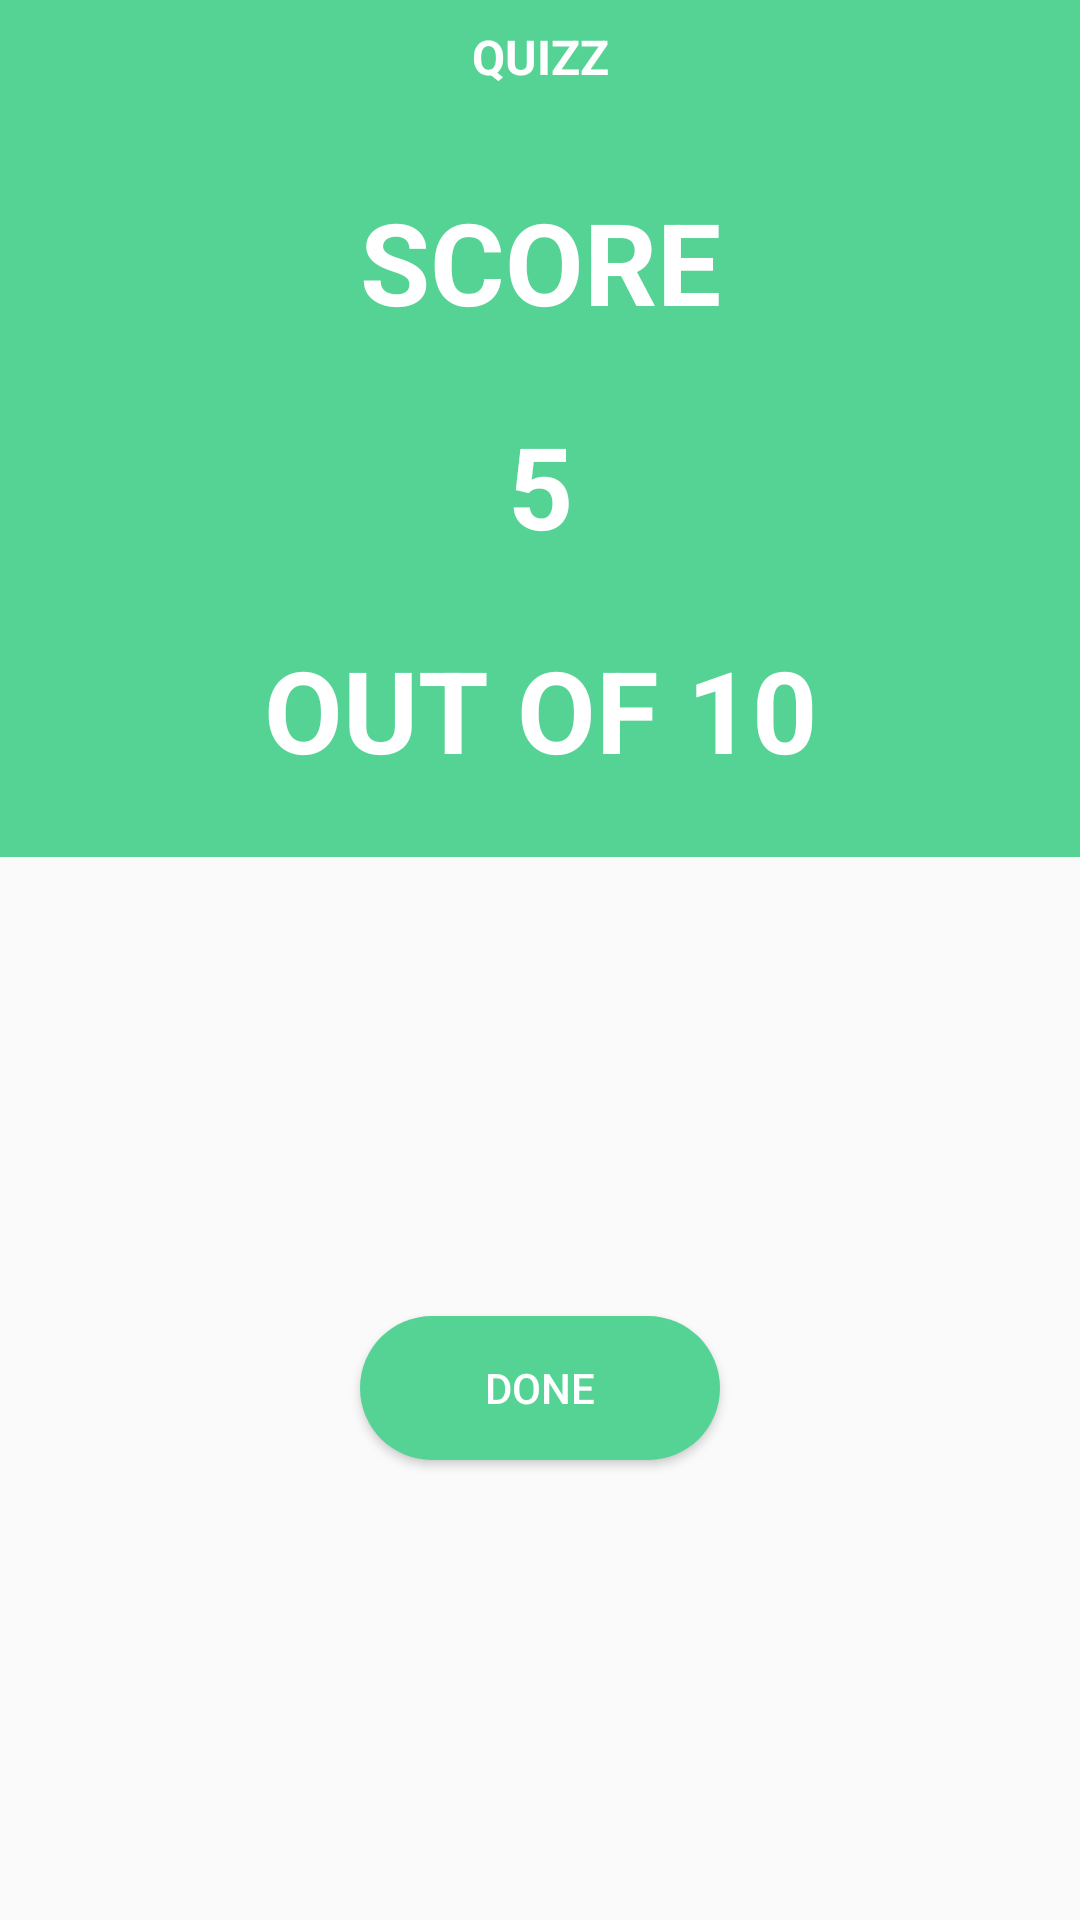

Here is an Android app screen rendered from its layout file. Give the layout XML and the strings, colors and styles it references.
<!-- AndroidManifest.xml: application theme Theme.QUIZZ -->
<!-- res/layout/activity_score.xml -->
<?xml version="1.0" encoding="utf-8"?>
<LinearLayout xmlns:android="http://schemas.android.com/apk/res/android"
    xmlns:app="http://schemas.android.com/apk/res-auto"
    xmlns:tools="http://schemas.android.com/tools"
    android:orientation="vertical"
    android:layout_width="match_parent"
    android:layout_height="match_parent"
    tools:context=".ScoreActivity"
    android:forceDarkAllowed="false">

    <LinearLayout
        android:layout_width="match_parent"
        android:layout_height="wrap_content"
        android:background="@color/purple_200"
        android:orientation="vertical"
        tools:layout_editor_absoluteX="201dp"
        tools:layout_editor_absoluteY="301dp">

        
        <TextView
            android:id="@+id/textView"
            android:layout_width="match_parent"
            android:layout_height="wrap_content"
            android:padding="8dp"
            android:textSize="16sp"
            android:textColor="@color/white"
            android:textStyle="bold"
            android:textAlignment="center"
            android:text="@string/app_name" />

        
        <TextView
            android:id="@+id/textView2"
            android:layout_width="match_parent"
            android:layout_height="wrap_content"
            android:padding="24dp"
            android:textSize="38sp"
            android:textStyle="bold"
            android:textColor="@color/white"
            android:textAlignment="center"
            android:text="SCORE" />

        
        <TextView
            android:id="@+id/scored"
            android:layout_width="match_parent"
            android:layout_height="wrap_content"
            android:textSize="38sp"
            android:textStyle="bold"
            android:textColor="@color/white"
            android:textAlignment="center"
            android:text="5" />


        
        <TextView
            android:id="@+id/total"
            android:layout_width="match_parent"
            android:layout_height="wrap_content"
            android:padding="24dp"
            android:textSize="38sp"
            android:textStyle="bold"
            android:textColor="@color/white"
            android:textAlignment="center"
            android:text="OUT OF 10" />
    </LinearLayout>

    <FrameLayout
        android:layout_width="match_parent"
        android:layout_height="0dp"
        android:layout_weight="1">

        
        <Button
        android:id="@+id/done_btn"
        android:layout_width="120dp"
        android:layout_height="wrap_content"
        android:text="DONE"
        android:background="@drawable/rounded_corners"
        android:layout_gravity="center"
            android:textColor="@color/white"/>
    </FrameLayout>
</LinearLayout>
<!-- resources referenced by this layout -->
<resources>
  <color name="purple_200">#55D394</color>
  <color name="white">#FFFFFFFF</color>
  <!-- drawable rounded_corners (drawable) -->
  <?xml version="1.0" encoding="utf-8"?>
  <shape android:shape="rectangle" xmlns:android="http://schemas.android.com/apk/res/android">
      <corners android:radius="300dp"/>
      <solid android:color="@color/purple_200"/>
  </shape>
  <string name="app_name">QUIZZ</string>
  <style name="Theme.QUIZZ" parent="Theme.AppCompat.Light.NoActionBar">
          
          <item name="colorPrimary">@color/purple_500</item>
          <item name="colorPrimaryVariant">@color/purple_700</item>
          <item name="colorOnPrimary">@color/white</item>
          
          <item name="colorSecondary">@color/teal_200</item>
          <item name="colorSecondaryVariant">@color/teal_700</item>
          <item name="colorOnSecondary">@color/white</item>
          
          <item name="android:statusBarColor" tools:targetApi="l">?attr/colorPrimaryVariant</item>
          
      </style>
  <color name="purple_500">#55D394</color>
  <color name="purple_700">#55D394</color>
  <color name="teal_200">#55D394</color>
  <color name="teal_700">#55D394</color>
</resources>
